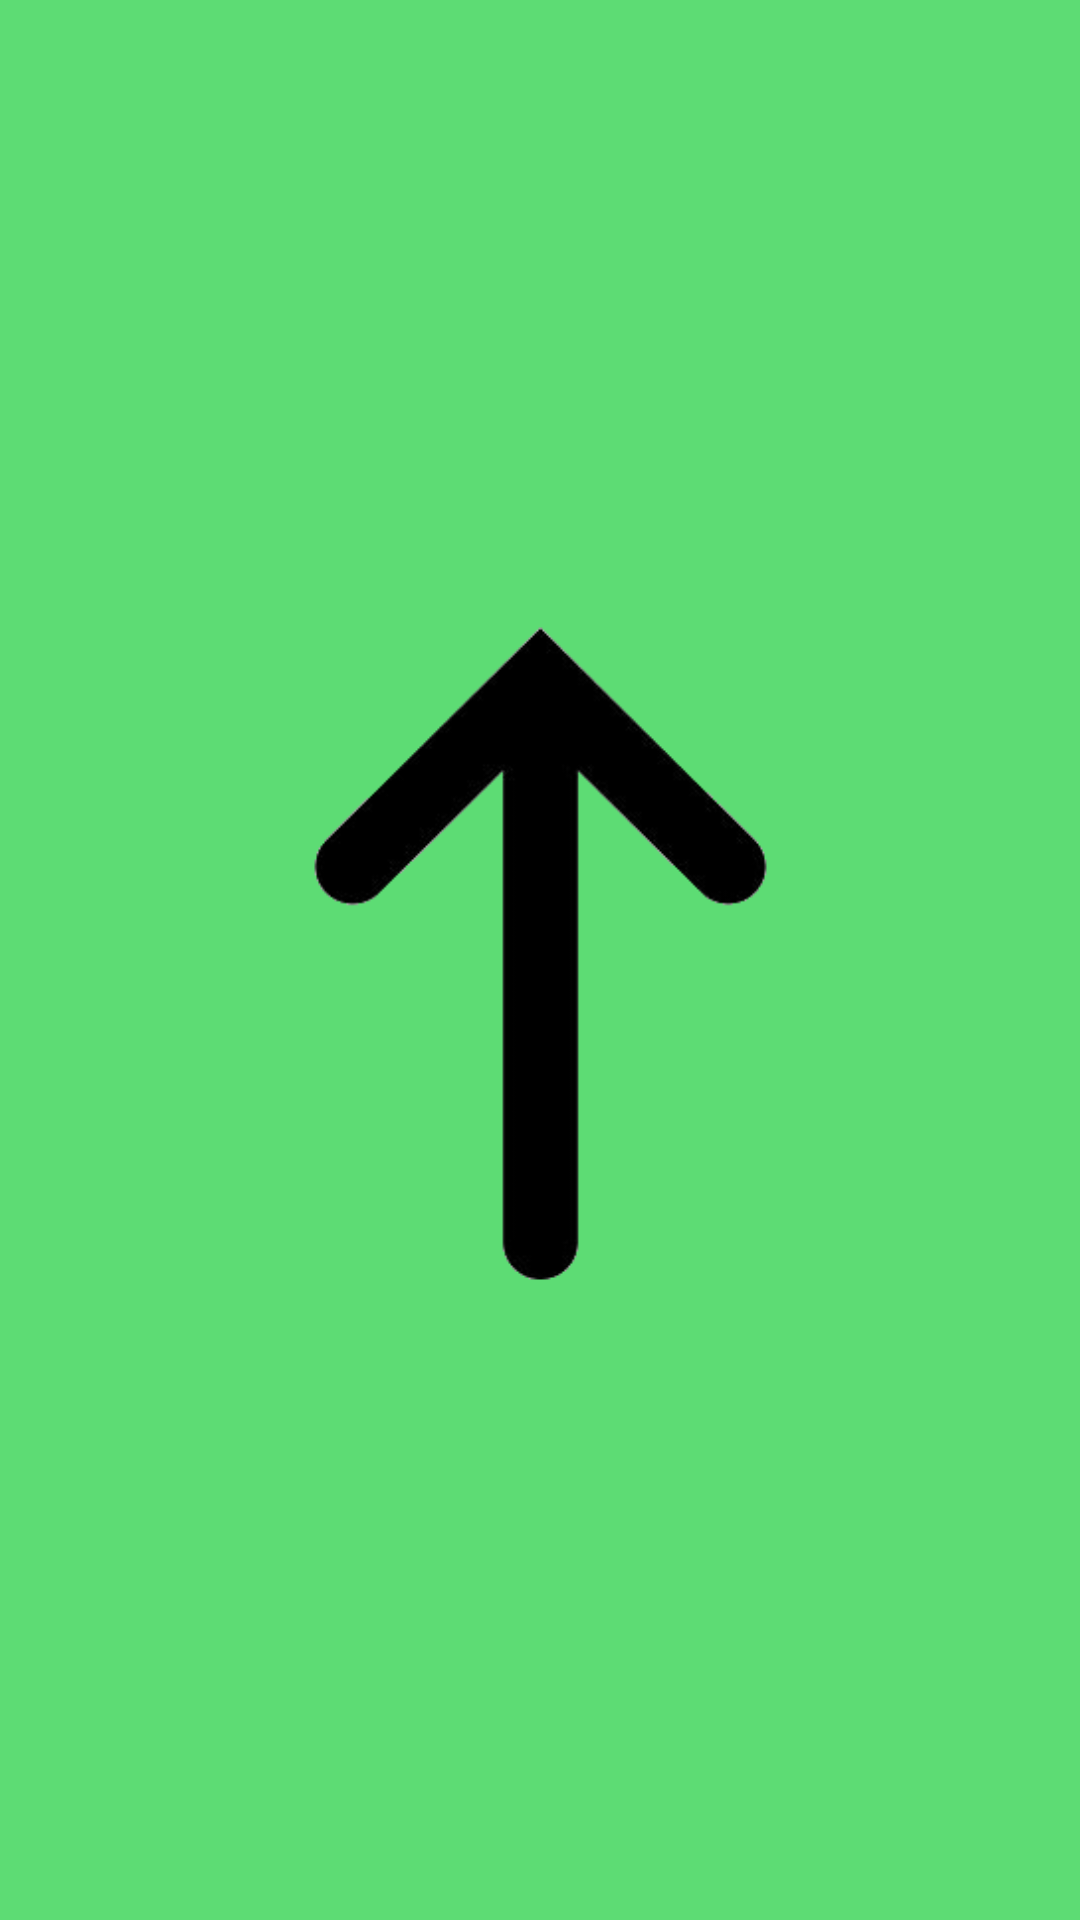

This screen was rendered from an Android layout file. Write that file and the resources it references.
<!-- AndroidManifest.xml: application theme AppTheme.NoActionBar -->
<!-- res/layout/activity_open_your_eyes.xml -->
<?xml version="1.0" encoding="utf-8"?>
<androidx.constraintlayout.widget.ConstraintLayout xmlns:android="http://schemas.android.com/apk/res/android"
    xmlns:app="http://schemas.android.com/apk/res-auto"
    xmlns:tools="http://schemas.android.com/tools"
    android:background="#5ddc74"
    android:layout_width="match_parent"
    android:layout_height="match_parent"
    tools:context=".CountdownTimer">

    <ImageView
        android:layout_width="321dp"
        android:layout_height="313dp"
        android:src="@drawable/uparrow"
        app:layout_constraintBottom_toBottomOf="parent"
        app:layout_constraintEnd_toEndOf="parent"
        app:layout_constraintStart_toStartOf="parent"
        app:layout_constraintTop_toTopOf="parent"
        tools:ignore="MissingConstraints" />
</androidx.constraintlayout.widget.ConstraintLayout>
<!-- resources referenced by this layout -->
<resources>
  <!-- drawable uparrow: png bitmap (drawable, 7579 bytes) -->
  <style name="AppTheme.NoActionBar">
          <item name="windowActionBar">false</item>
          <item name="windowNoTitle">true</item>
      </style>
</resources>
